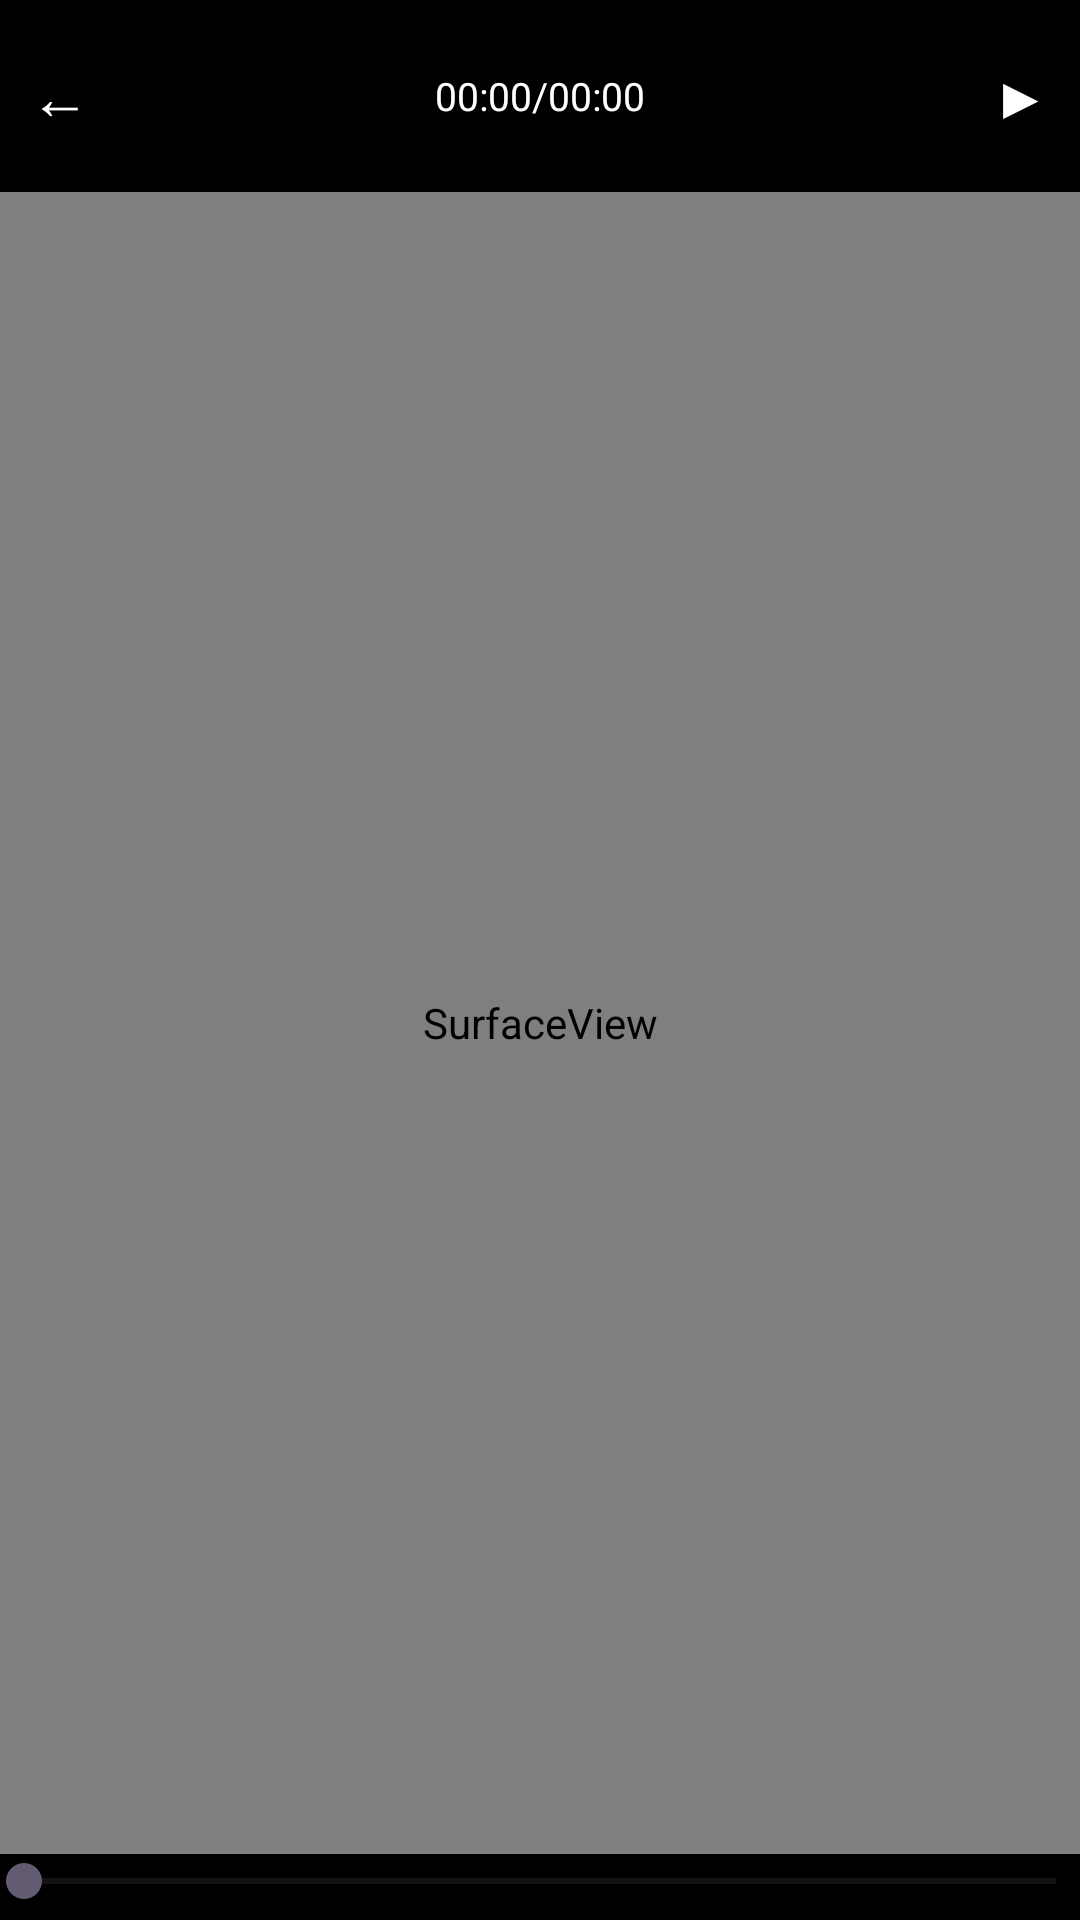

The Android layout XML behind this screen, and the referenced resources:
<!-- AndroidManifest.xml: activity theme LauncherTheme -->
<!-- res/layout/activity_videoplayer.xml -->
<?xml version="1.0" encoding="utf-8"?>
<LinearLayout xmlns:android="http://schemas.android.com/apk/res/android"
	xmlns:app="http://schemas.android.com/apk/res-auto"
	android:layout_width="match_parent"
	android:layout_height="match_parent"
	android:orientation="vertical"
	android:background="#FF000000">

	<LinearLayout
		android:layout_width="match_parent"
		android:layout_height="?attr/actionBarSize"
		android:orientation="horizontal"
		android:gravity="center_vertical"
		android:background="#66000000">

		<com.google.android.material.button.MaterialButton
			android:id="@+id/btnBack"
			style="@style/Widget.Material3.Button.TextButton"
			android:layout_width="40dp"
			android:layout_height="40dp"
			android:text="←"
			android:textSize="20sp"
			android:textColor="#FFFFFF"
			android:insetTop="0dp"
			android:insetBottom="0dp" />

		<TextView
			android:id="@+id/videoTime"
			android:layout_width="0dp"
			android:layout_height="wrap_content"
			android:layout_weight="1"
			android:text="00:00/00:00"
			android:textSize="13sp"
			android:textColor="#FFFFFF"
			android:gravity="center" />

		<com.google.android.material.button.MaterialButton
			android:id="@+id/btnPlay"
			style="@style/Widget.Material3.Button.TextButton"
			android:layout_width="40dp"
			android:layout_height="40dp"
			android:text="▶"
			android:textSize="20sp"
			android:textColor="#FFFFFF"
			android:insetTop="0dp"
			android:insetBottom="0dp" />
	</LinearLayout>

	<SurfaceView
		android:id="@+id/videoSurface"
		android:layout_width="match_parent"
		android:layout_height="0dp"
		android:layout_weight="1" />

	<SeekBar
		android:id="@+id/videoSeek"
		android:layout_width="match_parent"
		android:layout_height="wrap_content"
		android:paddingStart="8dp"
		android:paddingEnd="8dp"
		android:paddingBottom="4dp" />
</LinearLayout>
<!-- resources referenced by this layout -->
<resources>
  <style name="LauncherTheme" parent="AppTheme">
  		<item name="android:windowFullscreen">false</item>
  	</style>
  <style name="AppTheme" parent="Theme.Material3.DayNight.NoActionBar">
  		<item name="colorPrimary">@color/primary</item>
  		<item name="colorPrimaryVariant">@color/primary_variant</item>
  		<item name="colorOnPrimary">@color/on_primary</item>
  		<item name="colorSecondary">@color/secondary</item>
  		<item name="colorSurface">@color/surface</item>
  		<item name="colorOnSurface">@color/on_surface</item>
  		<item name="android:colorBackground">@color/background</item>
  		<item name="colorOnBackground">@color/on_background</item>
  		<item name="colorSurfaceVariant">@color/surface_variant</item>
  		<item name="colorOnSurfaceVariant">@color/on_surface_variant</item>
  		<item name="android:windowFullscreen">true</item>
  		<item name="android:windowNoTitle">true</item>
  		<item name="android:windowContentOverlay">@null</item>
  		<item name="android:statusBarColor">@color/primary</item>
  		<item name="android:navigationBarColor">@color/primary</item>
  	</style>
  <color name="primary">#6750A4</color>
  <color name="primary_variant">#7C6DB5</color>
  <color name="on_primary">#FFFFFF</color>
  <color name="secondary">#625B71</color>
  <color name="surface">#FFFBFE</color>
  <color name="on_surface">#1C1B1F</color>
  <color name="background">#FFFBFE</color>
  <color name="on_background">#1C1B1F</color>
  <color name="surface_variant">#E7E0EC</color>
  <color name="on_surface_variant">#49454F</color>
</resources>
